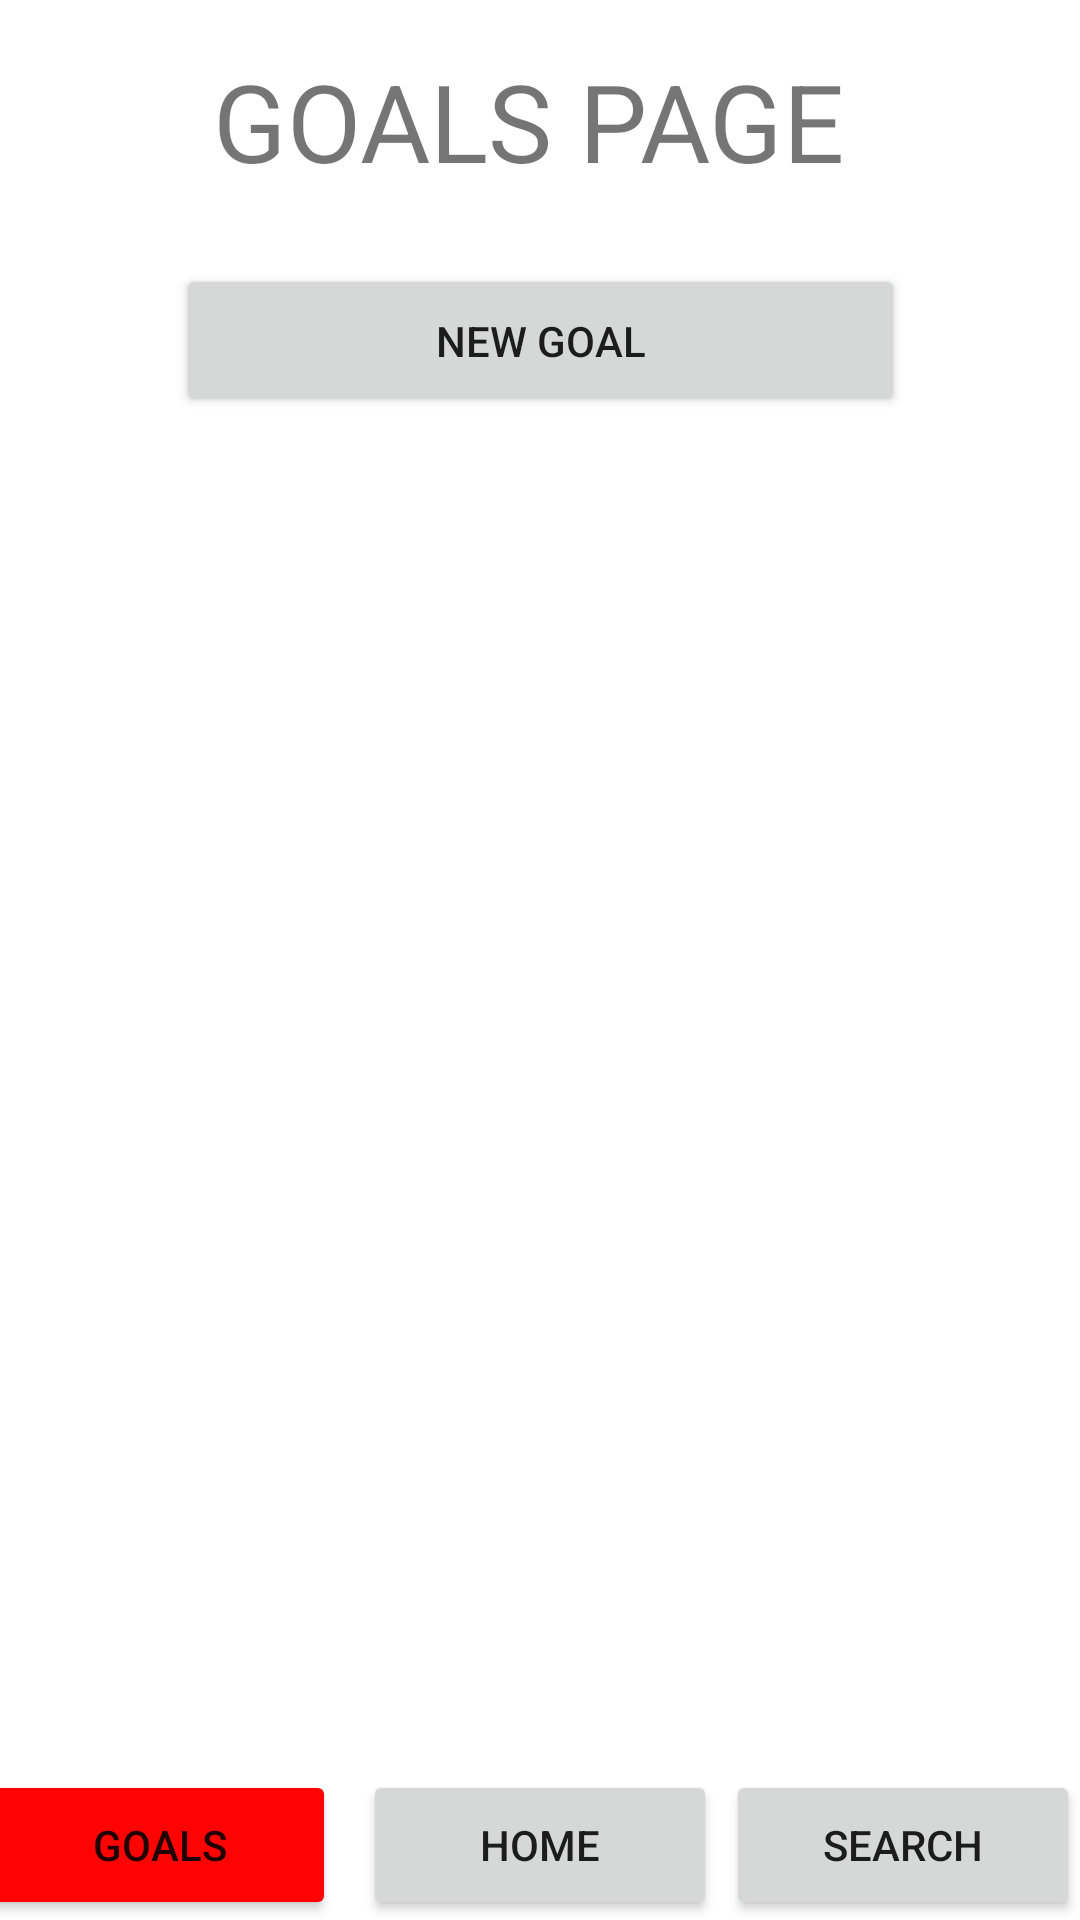

Layout XML and referenced resources for this Android screen:
<!-- AndroidManifest.xml: application theme Theme.TeamApp -->
<!-- res/layout/activity_goals_page.xml -->
<?xml version="1.0" encoding="utf-8"?>
<androidx.constraintlayout.widget.ConstraintLayout xmlns:android="http://schemas.android.com/apk/res/android"
    xmlns:app="http://schemas.android.com/apk/res-auto"
    xmlns:tools="http://schemas.android.com/tools"
    android:layout_width="match_parent"
    android:layout_height="match_parent"
    android:layout_margin="16dp"
    android:layout_marginStart="16dp"
    android:layout_marginLeft="16dp"
    android:layout_marginTop="16dp"
    android:layout_marginEnd="16dp"
    android:layout_marginRight="16dp"
    android:layout_marginBottom="16dp"
    tools:context=".GoalsPage">

    <TextView
        android:id="@+id/textView2"
        android:layout_width="218dp"
        android:layout_height="48dp"
        android:layout_marginTop="16dp"
        android:text="@string/goals_page"
        android:textSize="36sp"
        app:layout_constraintEnd_toEndOf="parent"
        app:layout_constraintStart_toStartOf="parent"
        app:layout_constraintTop_toTopOf="parent" />

    <Button
        android:id="@+id/searchPage2"
        android:layout_width="118dp"
        android:layout_height="50dp"
        android:layout_marginStart="16dp"
        android:layout_marginLeft="16dp"
        android:onClick="searchPage"
        android:text="@string/search"
        app:layout_constraintBottom_toBottomOf="parent"
        app:layout_constraintEnd_toEndOf="parent"
        app:layout_constraintStart_toEndOf="@+id/homePage" />

    <Button
        android:id="@+id/homePage2"
        android:layout_width="118dp"
        android:layout_height="50dp"
        android:onClick="homePage"
        android:text="@string/home"
        app:layout_constraintBottom_toBottomOf="parent"
        app:layout_constraintEnd_toEndOf="parent"
        app:layout_constraintStart_toStartOf="parent" />

    <Button
        android:id="@+id/goalPage2"
        android:layout_width="118dp"
        android:layout_height="50dp"
        android:layout_marginEnd="16dp"
        android:layout_marginRight="16dp"
        android:onClick="goalsPage"
        android:text="@string/goals"
        app:backgroundTint="#FF0303"
        app:layout_constraintBottom_toBottomOf="parent"
        app:layout_constraintEnd_toStartOf="@+id/homePage2"
        app:layout_constraintStart_toStartOf="parent" />

    <Button
        android:id="@+id/button"
        android:layout_width="243dp"
        android:layout_height="51dp"
        android:layout_marginTop="24dp"
        android:onClick="newGoal"
        android:text="@string/new_goal"
        app:layout_constraintEnd_toEndOf="parent"
        app:layout_constraintStart_toStartOf="parent"
        app:layout_constraintTop_toBottomOf="@+id/textView2" />

    <ListView
        android:id="@+id/GoalList"
        android:layout_width="376dp"
        android:layout_height="453dp"
        android:divider="@android:color/holo_red_light"
        android:dividerHeight="1dp"
        app:layout_constraintBottom_toTopOf="@+id/homePage2"
        app:layout_constraintStart_toStartOf="parent"
        app:layout_constraintTop_toBottomOf="@+id/button" />
</androidx.constraintlayout.widget.ConstraintLayout>
<!-- resources referenced by this layout -->
<resources>
  <string name="goals">goals</string>
  <string name="goals_page">GOALS PAGE</string>
  <string name="home">home</string>
  <string name="new_goal">new goal</string>
  <string name="search">search</string>
  <style name="Theme.TeamApp" parent="Theme.MaterialComponents.DayNight.DarkActionBar">
          
          <item name="colorPrimary">@color/purple_500</item>
          <item name="colorPrimaryVariant">@color/purple_700</item>
          <item name="colorOnPrimary">@color/white</item>
          
          <item name="colorSecondary">@color/teal_200</item>
          <item name="colorSecondaryVariant">@color/teal_700</item>
          <item name="colorOnSecondary">@color/black</item>
          
          <item name="android:statusBarColor" tools:targetApi="l">?attr/colorPrimaryVariant</item>
          
      </style>
  <!-- not gathered from this repository: default colours our renderer supplied (Android Studio template values) -->
  <color name="purple_500">#FF6200EE</color>
  <color name="purple_700">#FF3700B3</color>
  <color name="teal_200">#FF03DAC5</color>
  <color name="teal_700">#FF018786</color>
  <color name="black">#FF000000</color>
  <color name="white">#FFFFFFFF</color>
</resources>
